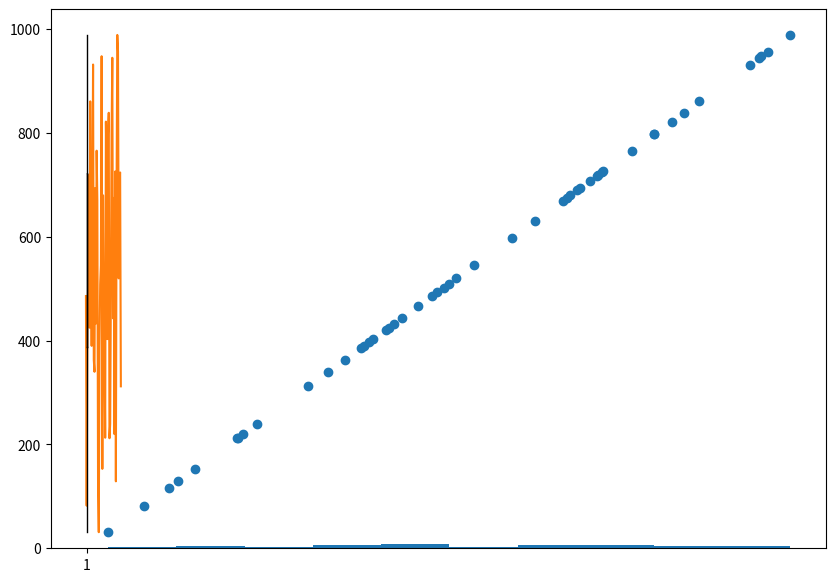

This chart was generated by the following Python code:
#s12a
import numpy as np

from matplotlib import pyplot as plt

X=np.random.randint(1,1000,50)
X

fig, ax = plt.subplots(figsize =(10, 7))
ax.hist(X)
plt.show()


plt.plot(X)  
plt.show()

plt.scatter(X,X)
plt.show()

plt.boxplot(X)
plt.show()


#s12b
import pandas as pd
import numpy as np

data  = {'name': ['Anastasia', 'Dima', 'Katherine', 'James', 'Emily', 'Michael', 'Matthew', 'Laura', 'Kevin', 'Jonas'],
        'salary': [12.5, 9, 16.5, np.nan, 9, 20, 14.5, np.nan, 8, 19],
        'dept': ['CS', 'MBA', 'CA', 'DOCTOR', 'CA', 'CS', 'CS', 'CS', 'MCA', 'ENG']}
labels = ['a', 'b', 'c', 'd', 'e', 'f', 'g', 'h', 'i', 'j']

df = pd.DataFrame(data , index=labels)
print(df)
df1 = df.dropna()

print(df1)